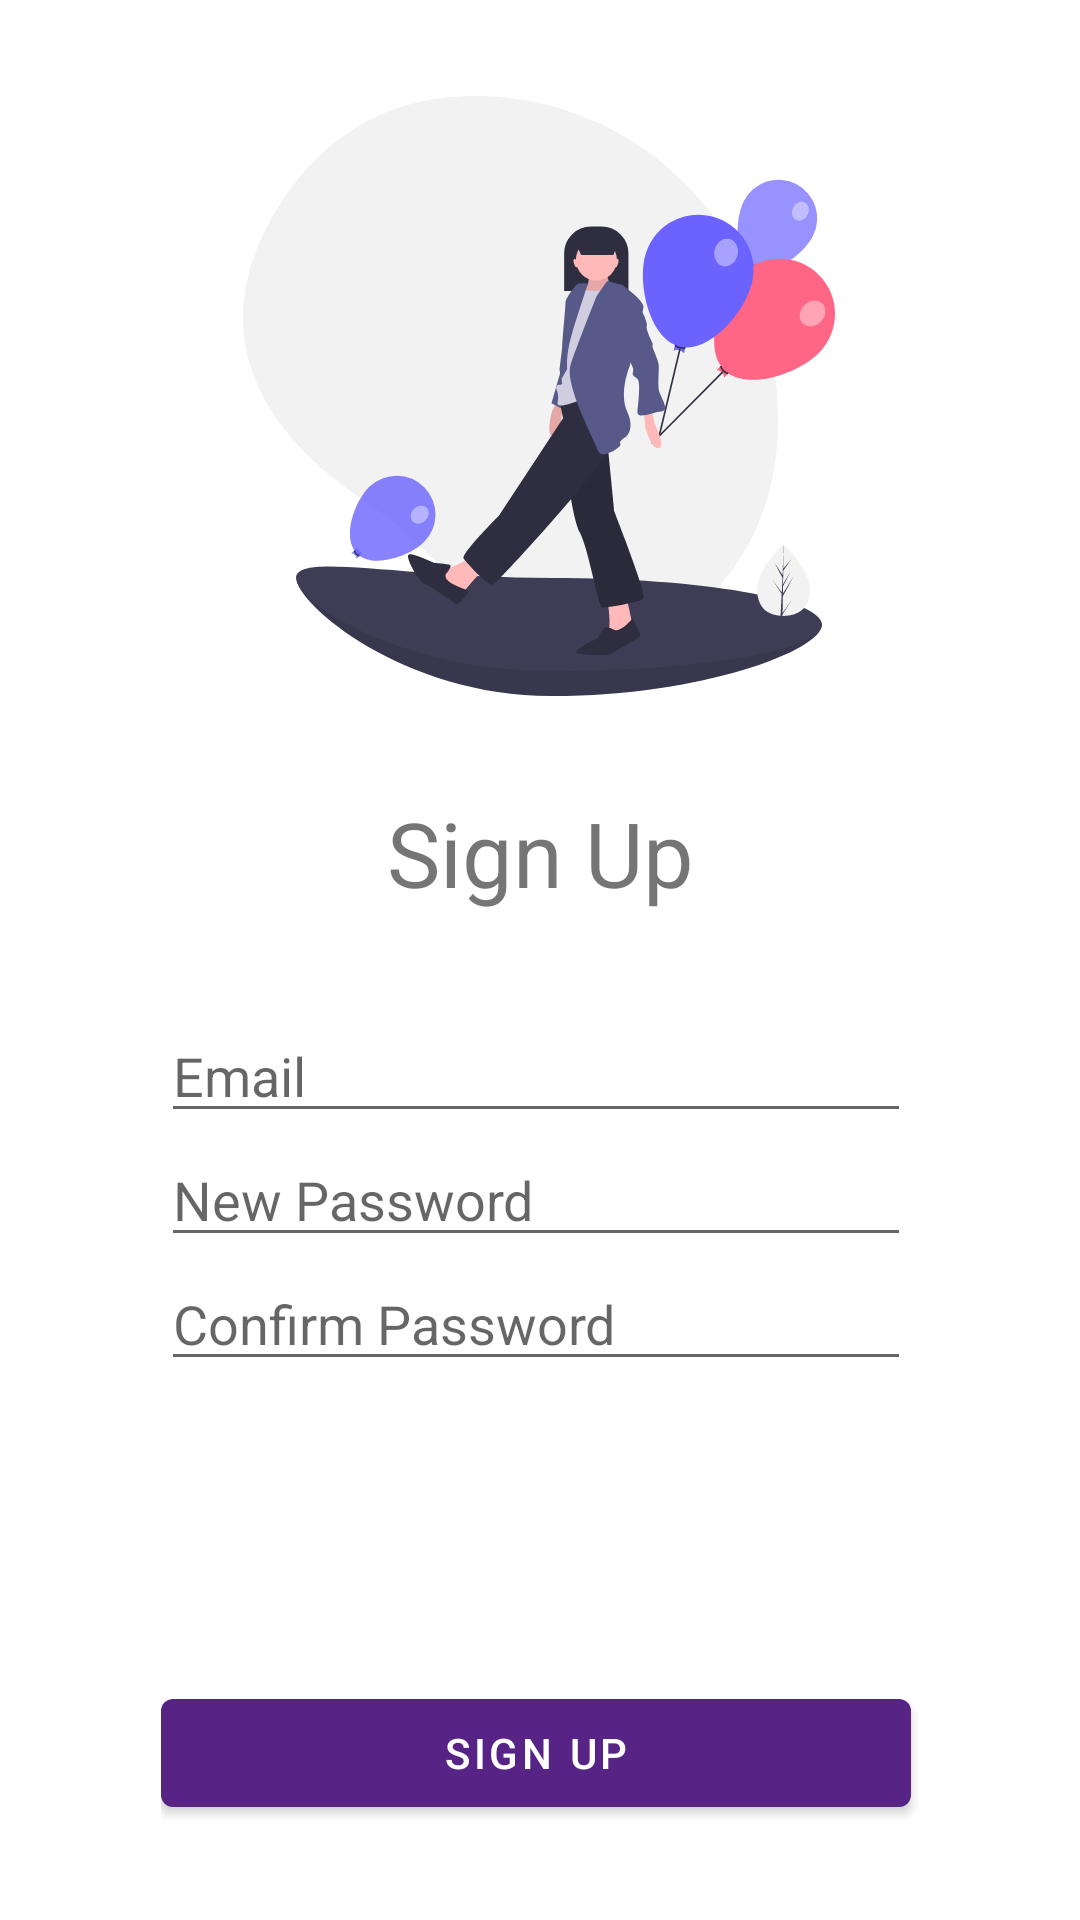

Android layout source for this screen:
<!-- AndroidManifest.xml: application theme Theme.MathWiz -->
<!-- res/layout/fragment_signup.xml -->
<?xml version="1.0" encoding="utf-8"?>
<androidx.constraintlayout.widget.ConstraintLayout xmlns:android="http://schemas.android.com/apk/res/android"
    xmlns:app="http://schemas.android.com/apk/res-auto"
    xmlns:tools="http://schemas.android.com/tools"
    android:id="@+id/frameLayout"
    android:layout_width="match_parent"
    android:layout_height="match_parent"
    tools:context=".fragments.login.SignupFragment">

    <ImageView
        android:id="@+id/signupImage"
        android:layout_width="200dp"
        android:layout_height="200dp"
        android:layout_marginTop="32dp"
        android:src="@drawable/ic_undraw_happy_feeling_slmw"
        app:layout_constraintHorizontal_bias="0.497"
        app:layout_constraintLeft_toLeftOf="parent"
        app:layout_constraintRight_toRightOf="parent"
        app:layout_constraintTop_toTopOf="parent" />

    <TextView
        android:id="@+id/signupText"
        android:layout_width="match_parent"
        android:layout_height="wrap_content"
        android:layout_marginTop="32dp"
        android:text="@string/title_signup"
        android:textAlignment="center"
        android:textSize="30sp"
        app:layout_constraintHorizontal_bias="0.0"
        app:layout_constraintLeft_toLeftOf="parent"
        app:layout_constraintRight_toRightOf="parent"
        app:layout_constraintTop_toBottomOf="@id/signupImage" />

    <RelativeLayout
        android:id="@+id/signupButtonBox"
        android:layout_width="253dp"
        android:layout_height="272dp"
        app:layout_constraintBottom_toBottomOf="parent"
        app:layout_constraintLeft_toLeftOf="parent"
        app:layout_constraintRight_toRightOf="parent"
        app:layout_constraintTop_toBottomOf="@+id/signupText">

        <EditText
            android:id="@+id/etSignupEmail"
            android:layout_width="250dp"
            android:layout_height="wrap_content"
            android:layout_alignParentTop="true"
            android:ems="10"
            android:hint="@string/email"
            android:inputType="textEmailAddress" />

        <EditText
            android:id="@+id/etNewPassword"
            android:layout_width="250dp"
            android:layout_height="wrap_content"
            android:layout_below="@+id/etSignupEmail"
            android:ems="10"
            android:hint="@string/new_password"
            android:inputType="textPassword" />

        <EditText
            android:id="@+id/etConfirmPassword"
            android:layout_width="250dp"
            android:layout_height="wrap_content"
            android:layout_below="@+id/etNewPassword"
            android:ems="10"
            android:hint="@string/confirm_password"
            android:inputType="textPassword" />

        <Button
            android:id="@+id/savePasswordButton"
            android:layout_width="250dp"
            android:layout_height="wrap_content"
            android:layout_alignParentBottom="true"
            android:text="@string/title_signup" />

    </RelativeLayout>

</androidx.constraintlayout.widget.ConstraintLayout>
<!-- resources referenced by this layout -->
<resources>
  <!-- drawable ic_undraw_happy_feeling_slmw: vector/xml drawable (drawable, 11342 chars, omitted) -->
  <string name="confirm_password">Confirm Password</string>
  <string name="email">Email</string>
  <string name="new_password">New Password</string>
  <string name="title_signup">Sign Up</string>
  <style name="Theme.MathWiz" parent="Theme.MaterialComponents.DayNight.DarkActionBar">
          
          <item name="colorPrimary">@color/mathwiz_purple</item>
          <item name="colorPrimaryVariant">@color/mathwiz_opaque_purple</item>
          <item name="colorOnPrimary">@color/white</item>
          
          <item name="colorSecondary">@color/teal_200</item>
          <item name="colorSecondaryVariant">@color/teal_700</item>
          <item name="colorOnSecondary">@color/black</item>
          
          <item name="android:statusBarColor" tools:targetApi="l">?attr/colorPrimaryVariant</item>
          
      </style>
  <color name="mathwiz_purple">#572384</color>
  <color name="mathwiz_opaque_purple">#8235c4</color>
  <color name="white">#FFFFFFFF</color>
  <color name="teal_200">#FF03DAC5</color>
  <color name="teal_700">#FF018786</color>
  <color name="black">#FF000000</color>
</resources>
